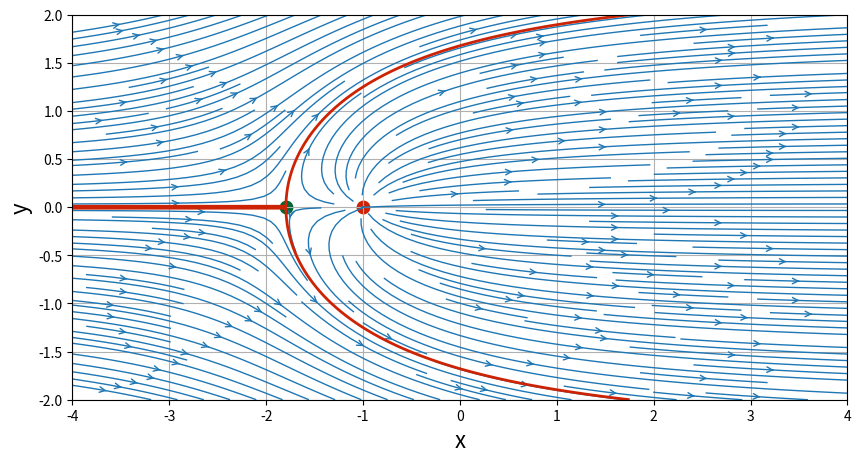
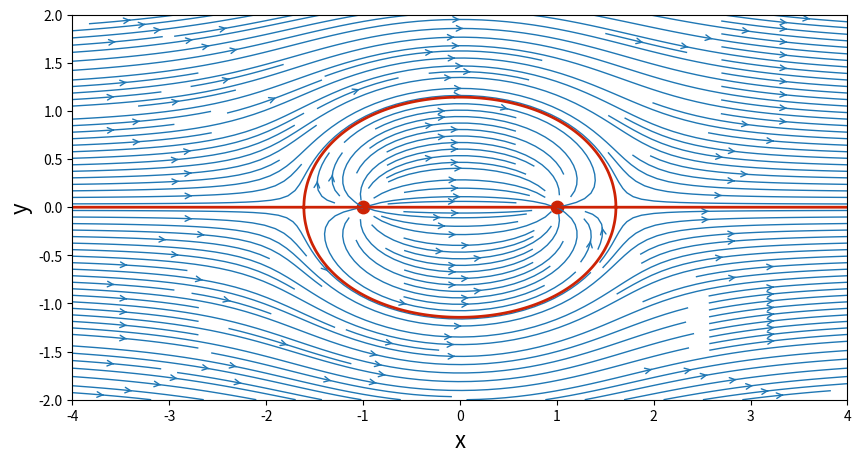
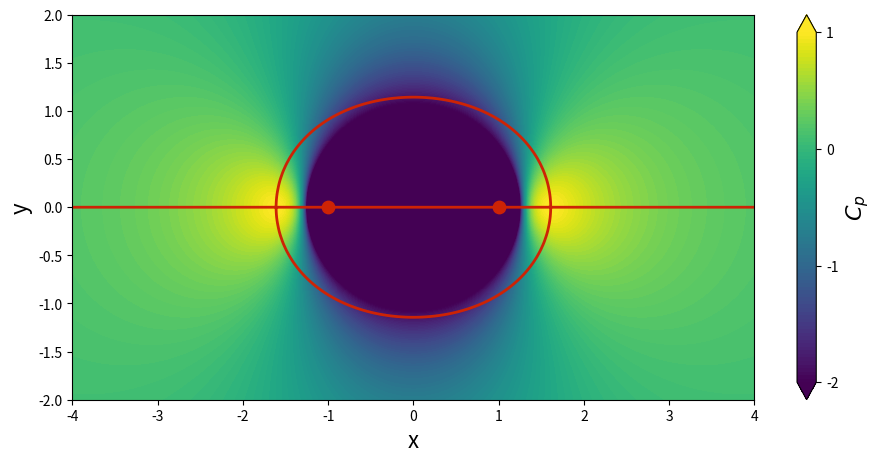

Recreate these plots in Python, in order.
import numpy as np
import matplotlib.pyplot as plt
from math import *

N = 200                           # Number of points in each direction
xStart,xEnd = -4.0,4.0            # x-direction boundaries
yStart,yEnd = -2.0,2.0            # y-direction boundaries
x = np.linspace(xStart,xEnd,N)    # x 1D-array
y = np.linspace(yStart,yEnd,N)    # y 1D-array
X,Y = np.meshgrid(x,y)            # generation of the mesh grid

#np.shape(X)

uinf=1.0
alphad=0.0
alpha=alphad*pi/180

ufreestream=uinf*cos(alpha)*np.ones((N,N),dtype=float)
vfreestream=uinf*sin(alpha)*np.ones((N,N),dtype=float)

psifreestream= uinf*cos(alpha)*Y-uinf*sin(alpha)*X

def getVelocity(sources,xs,ys,X,Y):
    u = sources/(2*pi)*(X-xs)/((X-xs)**2+(Y-ys)**2)
    v = sources/(2*pi)*(Y-ys)/((X-xs)**2+(Y-ys)**2)
    return u,v

def getStreamFunction(sources,xs,ys,X,Y):
    psi = sources /(2*pi)*np.arctan2((Y-ys),(X-xs))
    return psi
    
sources=5.0
xsource,ysource=-1.0,0.0

usource,vsource=getVelocity(sources,xsource,ysource,X,Y)

psisource= getStreamFunction(sources,xsource,ysource,X,Y)

u=ufreestream+usource
v=vfreestream+vsource
psi=psifreestream+psisource

##stagnation
xstag=xsource-((sources/(2*pi*uinf))*cos(alpha))
ystag=ysource-((sources/(2*pi*uinf))*sin(alpha))
psistag= sources /(2*pi)*np.arctan2((ystag-ysource),(xstag-xsource))
###PLOT
size=10
plt.figure(figsize=(size,(yEnd-yStart)/(xEnd-xStart)*size))
plt.grid(True)
plt.xlabel('x',fontsize=16)
plt.ylabel('y',fontsize=16)
plt.xlim(xStart,xEnd)
plt.ylim(yStart,yEnd)

plt.streamplot(X,Y,u,v,density=2.0,linewidth=1,arrowsize=1,arrowstyle='->')
plt.scatter(xsource,ysource,c='#CD2305',s=80,marker='o')
plt.scatter(xstag,ystag,c='#006633',s=80,marker='o')
if (alpha==0.0):
    plt.contour(X,Y,psi,\
            levels=[-psistag,+psistag],\
            colors='#CD2305',linewidths=2,linestyles='solid')

sinks = -5.0     # strength of the sink
xsink,ysink = 1.0,0.0   # location of the sink

usink,vsink = getVelocity(sinks,xsink,ysink,X,Y)

psisink = getStreamFunction(sinks,xsink,ysink,X,Y)

u=ufreestream+usource+usink
v=vfreestream+vsource+vsink
psi=psifreestream+psisource+psisink

size = 10
plt.figure(figsize=(size,(yEnd-yStart)/(xEnd-xStart)*size))
plt.xlabel('x',fontsize=16)
plt.ylabel('y',fontsize=16)
plt.xlim(xStart,xEnd)
plt.ylim(yStart,yEnd)
plt.streamplot(X,Y,u,v,density=2.0,linewidth=1,arrowsize=1,arrowstyle='->')
plt.scatter([xsource,xsink],[ysource,ysink],c='#CD2305',s=80,marker='o')
if (alpha==0.0):
    plt.contour(X,Y,psi,levels=[0.0],colors='#CD2305',linewidths=2,linestyles='solid')
    
    
Cp=1.0-(u**2+v**2)/uinf**2

size = 10
plt.figure(figsize=(1.1*size,(yEnd-yStart)/(xEnd-xStart)*size))
plt.xlabel('x',fontsize=16)
plt.ylabel('y',fontsize=16)
plt.xlim(xStart,xEnd)
plt.ylim(yStart,yEnd)
contf = plt.contourf(X,Y,Cp,levels=np.linspace(-2.0,1.0,100),extend='both')
cbar = plt.colorbar(contf)
cbar.set_label(r'$C_p$',fontsize=16)
cbar.set_ticks([-2.0,-1.0,0.0,1.0])
plt.scatter([xsource,xsink],[ysource,ysink],c='#CD2305',s=80,marker='o')
plt.contour(X,Y,psi,\
            levels=[0.0],\
            colors='#CD2305',linewidths=2,linestyles='solid')
        
plt.show()